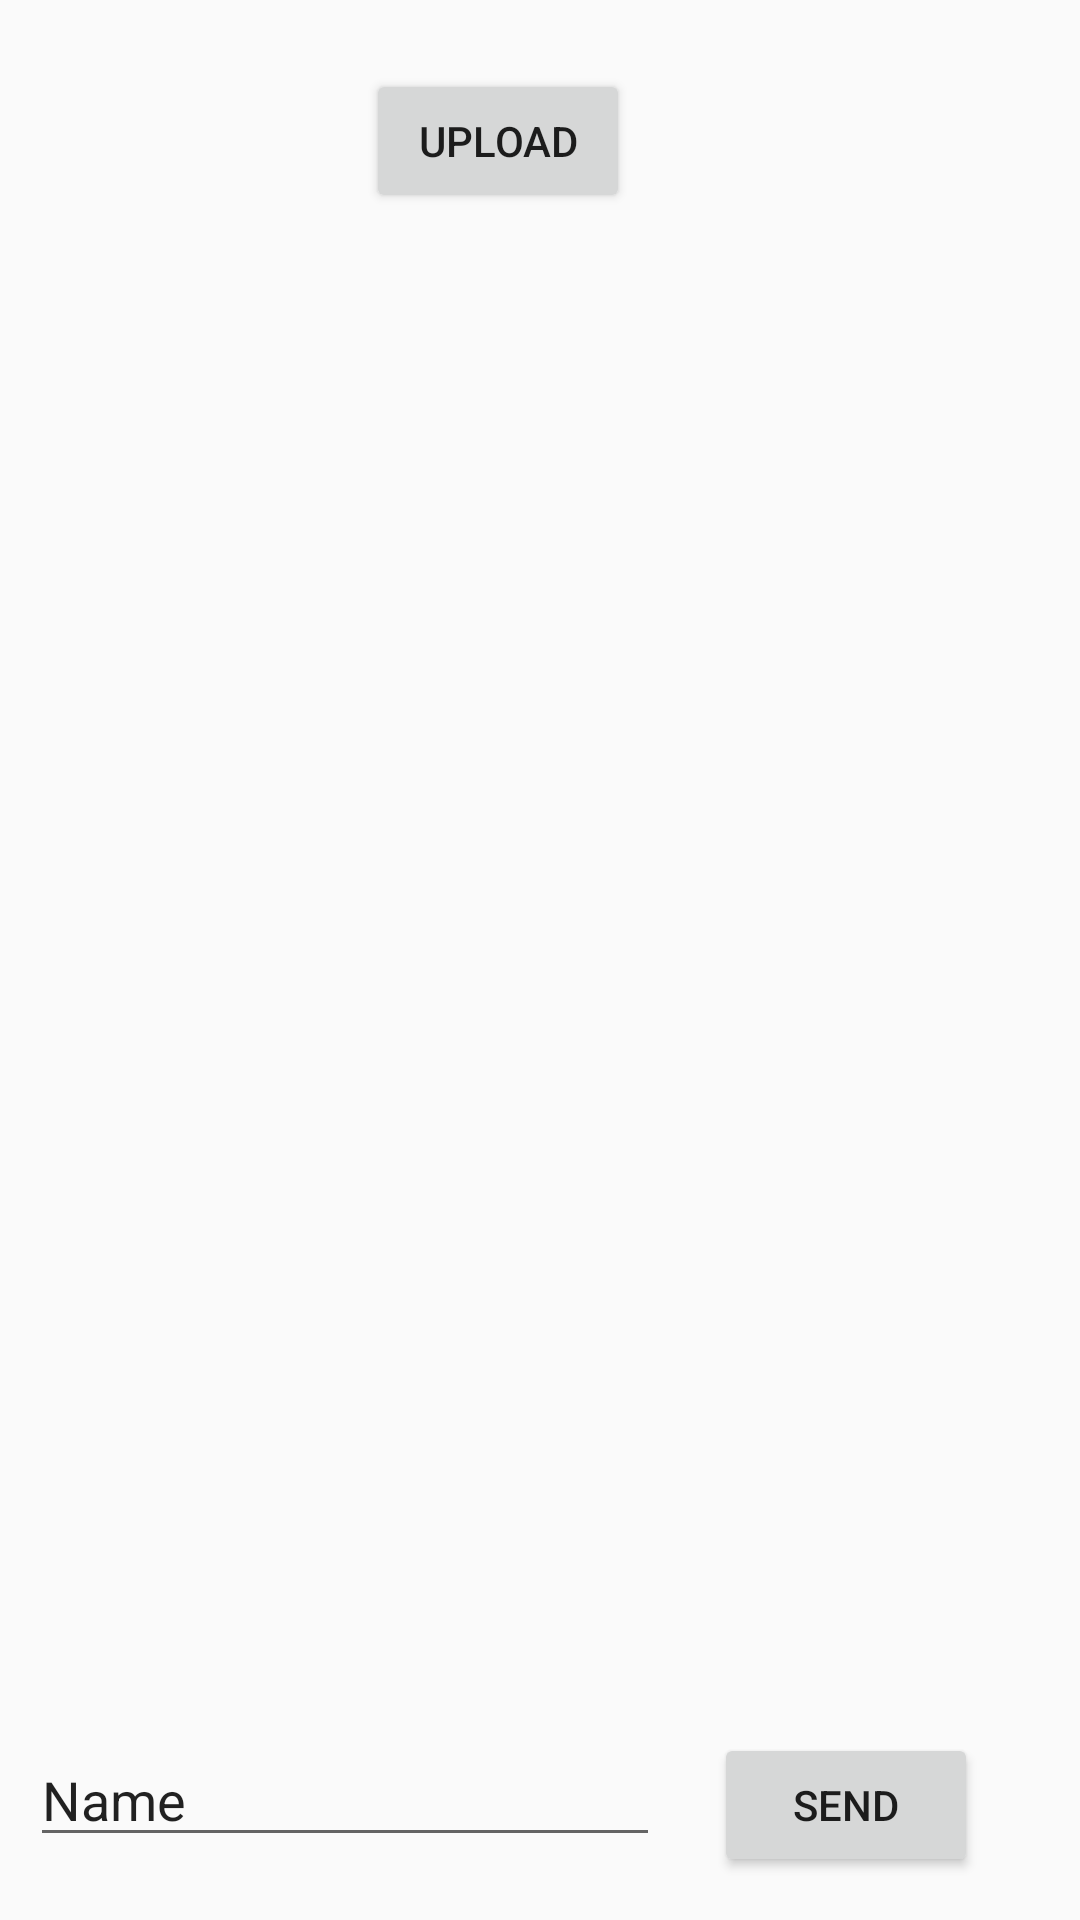

This screen was rendered from an Android layout file. Write that file and the resources it references.
<!-- AndroidManifest.xml: application theme AppTheme -->
<!-- res/layout/activity_main.xml -->
<?xml version="1.0" encoding="utf-8"?>
<RelativeLayout xmlns:android="http://schemas.android.com/apk/res/android"
    xmlns:app="http://schemas.android.com/apk/res-auto"
    xmlns:tools="http://schemas.android.com/tools"
    android:id="@+id/activity_main"
    android:layout_width="match_parent"
    android:layout_height="match_parent"
    tools:context="com.example.acer.myapplication2.MainActivity">

    <Button
        android:layout_width="wrap_content"
        android:layout_height="wrap_content"
        android:layout_alignParentTop="true"
        android:layout_alignParentLeft="true"
        android:layout_alignParentStart="true"
        android:layout_marginLeft="122dp"
        android:layout_marginStart="122dp"
        android:layout_marginTop="23dp"
        android:id="@+id/button"
        android:text="upload" />

    <android.support.v7.widget.RecyclerView android:layout_width="match_parent"
        android:layout_height="wrap_content"
        android:id="@+id/recyclerView"
        android:layout_below="@+id/button">
    </android.support.v7.widget.RecyclerView>

    <EditText
        android:layout_width="wrap_content"
        android:layout_height="wrap_content"
        android:inputType="textPersonName"
        android:text="Name"
        android:ems="10"
        android:layout_marginLeft="10dp"
        android:layout_marginStart="10dp"
        android:layout_marginBottom="21dp"
        android:id="@+id/edit"
        android:layout_alignParentBottom="true"
        android:layout_alignParentLeft="true"
        android:layout_alignParentStart="true" />

    <Button
        android:text="Send"
        android:layout_width="wrap_content"
        android:layout_height="wrap_content"
        android:layout_alignTop="@+id/edit"
        android:layout_toRightOf="@+id/edit"
        android:layout_toEndOf="@+id/edit"
        android:layout_marginLeft="18dp"
        android:layout_marginStart="18dp"
        android:id="@+id/button2" />

</RelativeLayout>
<!-- resources referenced by this layout -->
<resources>
  <style name="AppTheme" parent="Theme.AppCompat.Light.DarkActionBar">
          
          <item name="colorPrimary">@color/colorPrimary</item>
          <item name="colorPrimaryDark">@color/colorPrimaryDark</item>
          <item name="colorAccent">@color/colorAccent</item>
      </style>
  <!-- not gathered from this repository: default colours our renderer supplied (Android Studio template values) -->
  <color name="colorPrimary">#FF6200EE</color>
  <color name="colorPrimaryDark">#FF3700B3</color>
  <color name="colorAccent">#FF03DAC5</color>
</resources>
